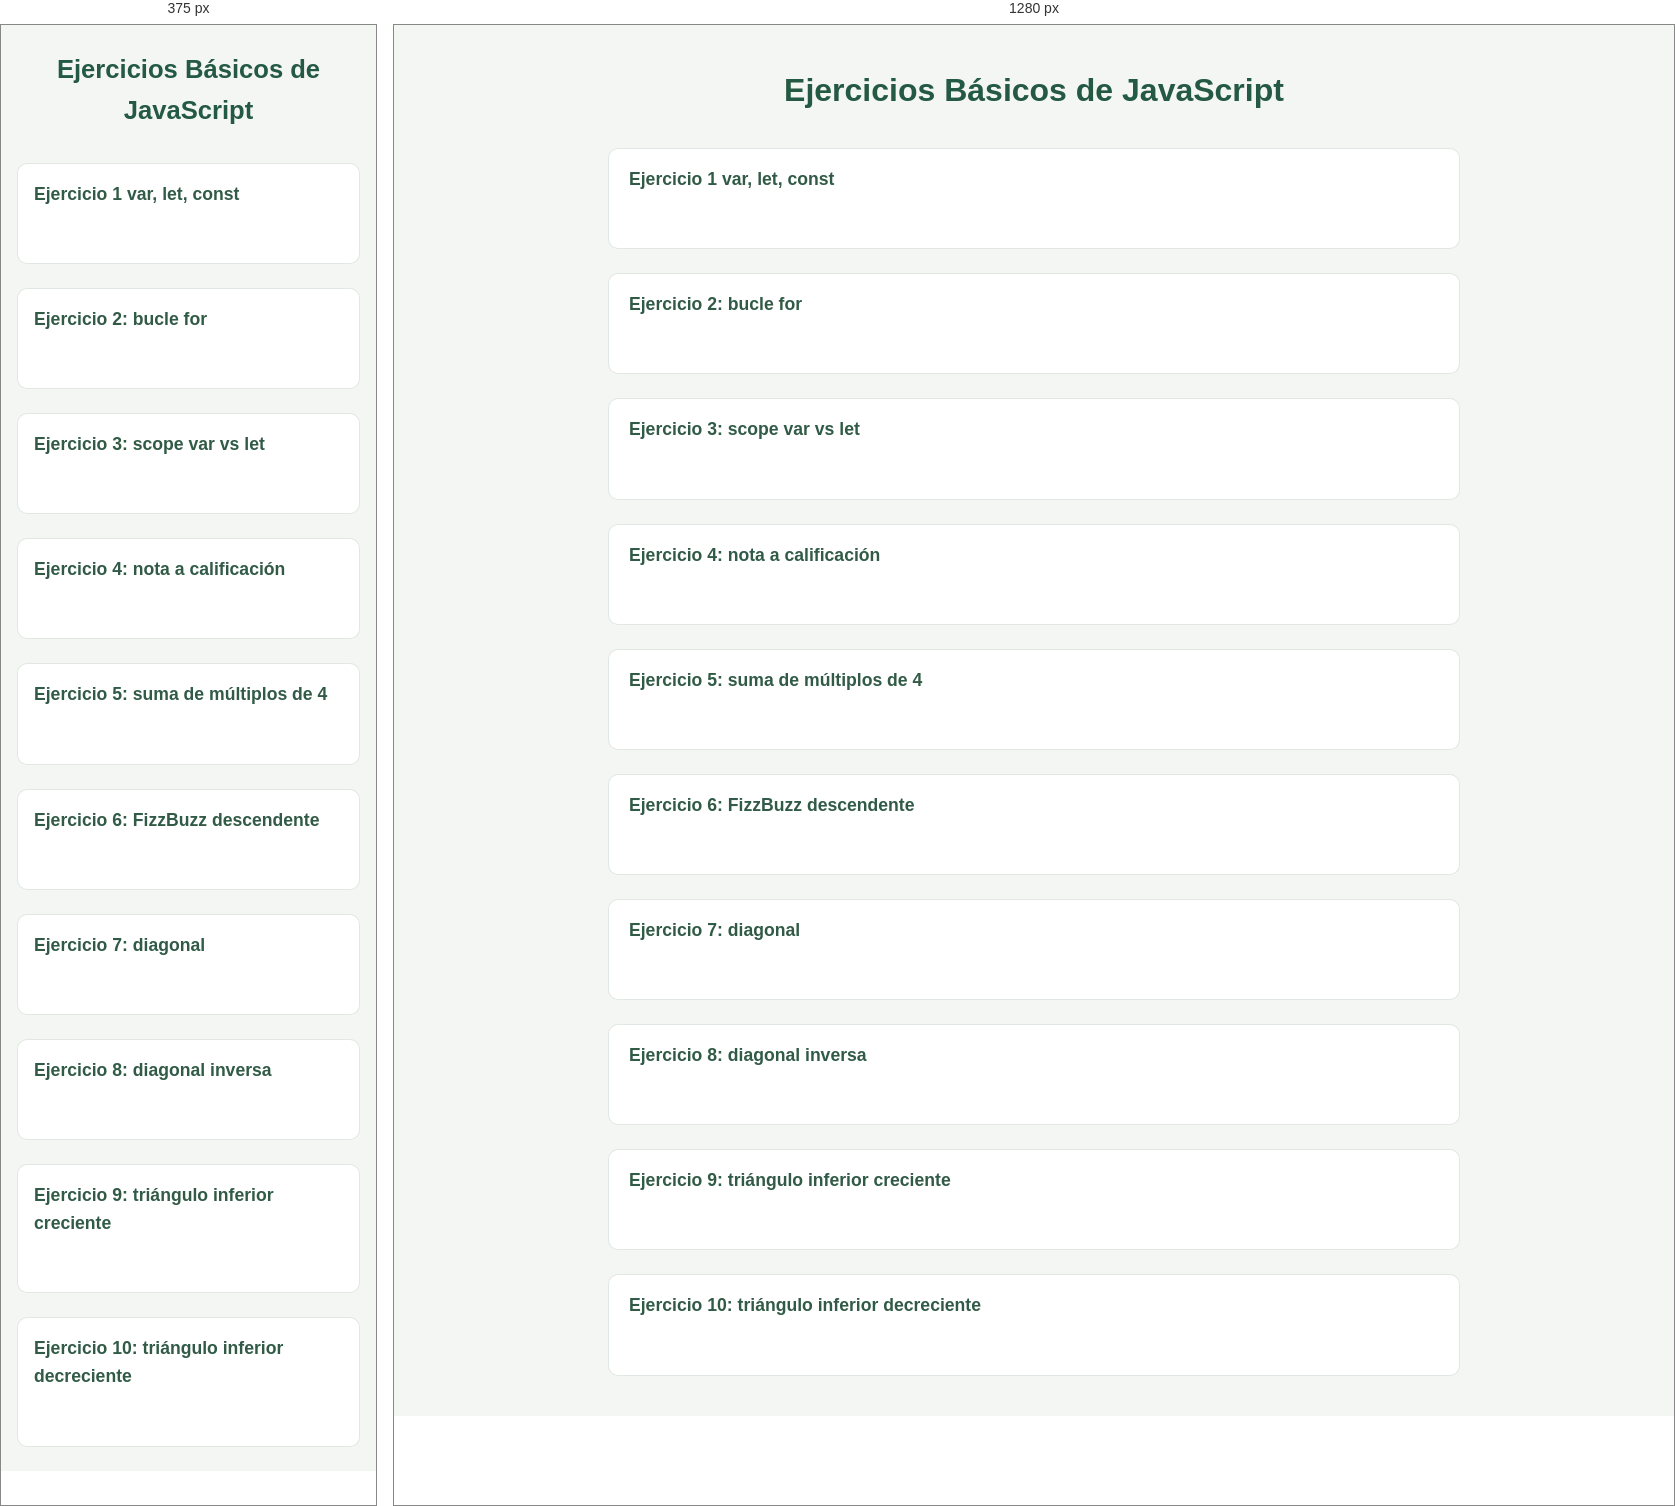
Rendered at 375 px and 1280 px, left to right.

<!-- file: practica.html -->
<!DOCTYPE html>
<html lang="es">
<head>
    <meta charset="UTF-8">
    <meta name="viewport" content="width=device-width, initial-scale=1.0">
    <title>Tema 1 - Intro a JavaScript</title>
    <link rel="stylesheet" href="practica.css">
</head>
<body>
    <h1>Ejercicios Básicos de JavaScript</h1>
    <h2>Ejercicio 1 var, let, const</h2>
    <pre id = "salida1"></pre>
    <script src="1.js"></script>

    <h2>Ejercicio 2: bucle for</h2>
    <pre id="salida2"></pre>
    <script src="2.js"></script>

    <h2>Ejercicio 3: scope var vs let</h2>
    <pre id="salida3"></pre>
    <script src="3.js"></script>

    <h2>Ejercicio 4: nota a calificación</h2>
    <pre id="salida4"></pre>
    <script src="4.js"></script>

    <h2>Ejercicio 5: suma de múltiplos de 4</h2>
    <pre id="salida5"></pre>
    <script src="5.js"></script>

    <h2>Ejercicio 6: FizzBuzz descendente</h2>
    <pre id="salida6"></pre>
    <script src="6.js"></script>

    <h2>Ejercicio 7: diagonal</h2>
    <pre id="salida7"></pre>
    <script src="7.js"></script>
    
    <h2>Ejercicio 8: diagonal inversa</h2>
    <pre id="salida8"></pre>
    <script src="8.js"></script>
    
    <h2>Ejercicio 9: triángulo inferior creciente</h2>
    <pre id="salida9"></pre>
    <script src="9.js"></script>

    <h2>Ejercicio 10: triángulo inferior decreciente</h2>
    <pre id="salida10"></pre>
    <script src="10.js"></script>
</body>
</html>

/* @media block from practica.css */
@media (max-width: 600px) {
    body {
        padding: 24px 16px;
    }

    h1 {
        font-size: 1.6rem;
    }

    h2 {
        padding-right: 16px;
        padding-left: 16px;
    }

    pre {
        padding-right: 16px;
        padding-left: 16px;
    }
}